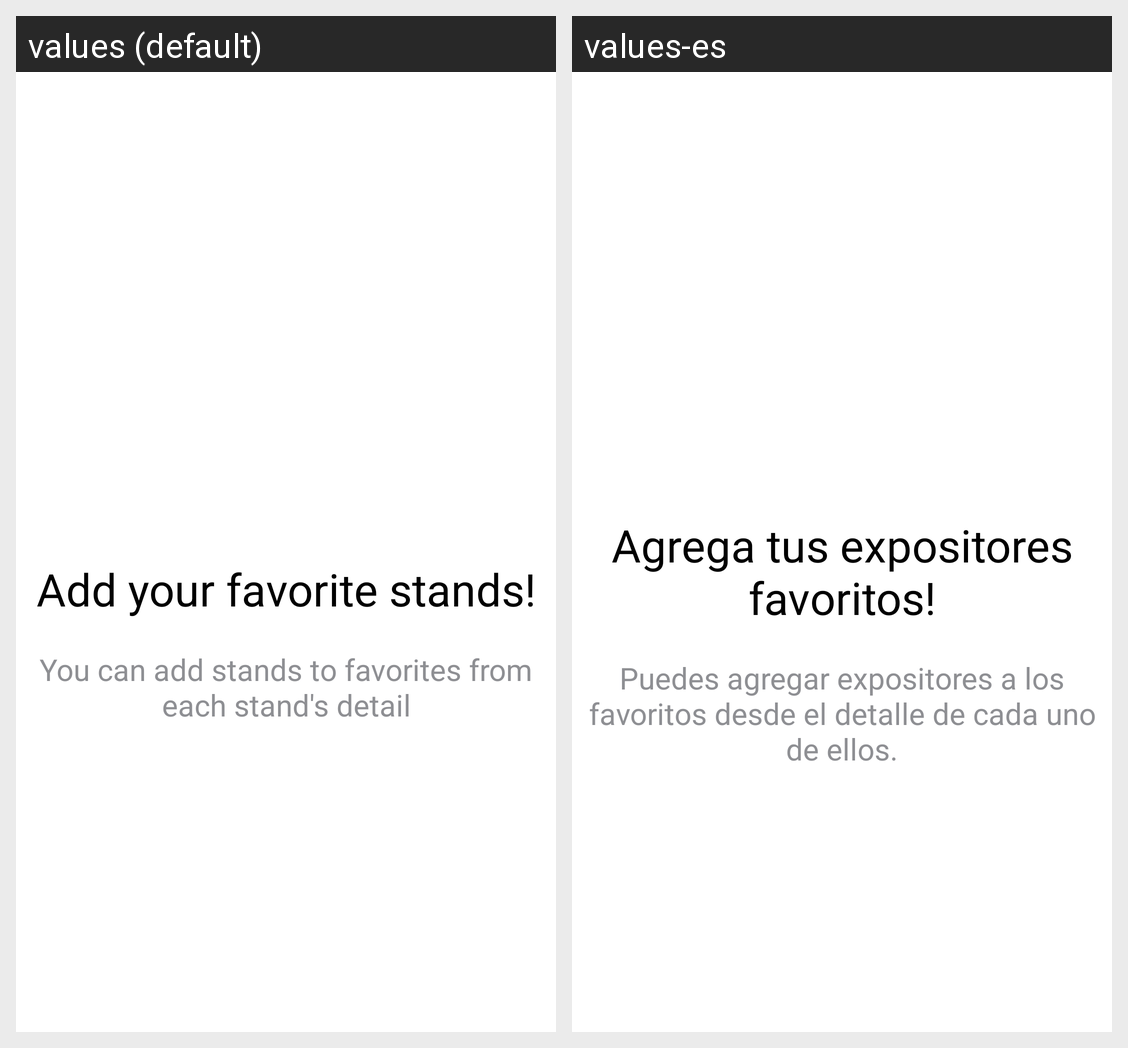

The same Android screen rendered under two of its app's locales, left to right. List the strings drawn on it with the default value and each locale's translation.
Android screen res/layout/empty_fav_list.xml rendered under 2 locales, left to right: values (default), values-es. Device: Nexus 5 (rendered at 1080×1920; each locale shown at half size, 540×960, under a caption strip naming it); theme AppTheme.
Strings drawn on this screen, with the default value and each locale's value (text and hints the layout hard-codes, and strings that could not be matched under every locale, appear in the picture but are not listed):

add_favs_msg
  values: Add your favorite stands!
  values-es: Agrega tus expositores favoritos!

add_favs_sub
  values: You can add stands to favorites from each stand's detail
  values-es: Puedes agregar expositores a los favoritos desde el detalle de cada uno de ellos.
